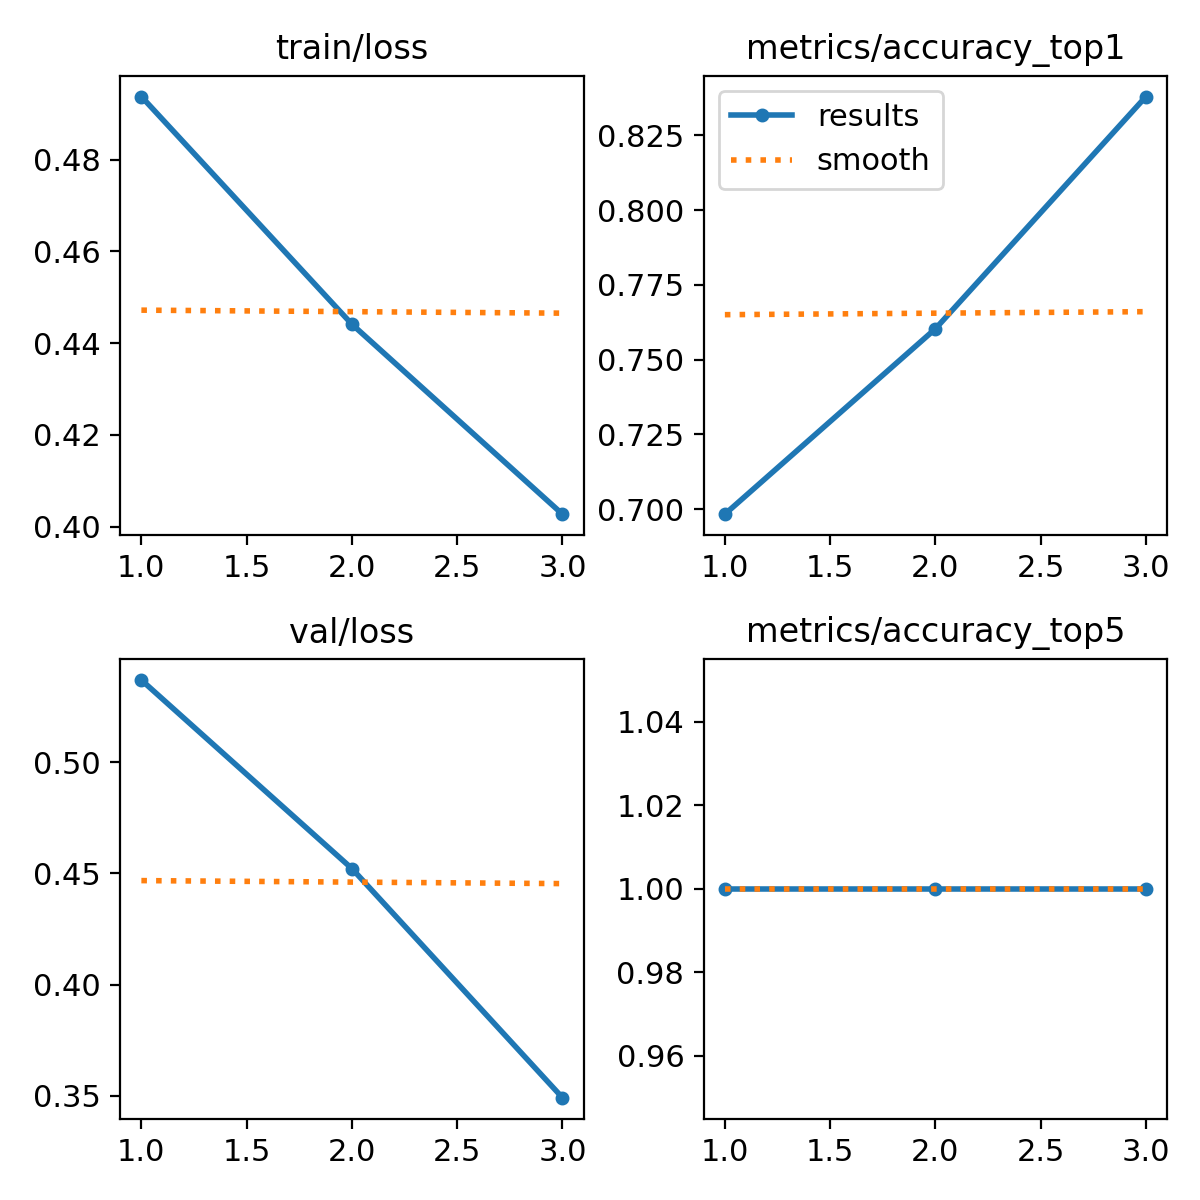

Source data for this figure (header and first rows):
epoch, time, train/loss, metrics/accuracy_top1, metrics/accuracy_top5, val/loss, lr/pg0, lr/pg1, lr/pg2
1, 525.1, 0.4938, 0.6983, 1, 0.5371, 0.0005553, 0.0005553, 0.0005553
2, 1083, 0.4441, 0.7603, 1, 0.4522, 0.0007443, 0.0007443, 0.0007443
3, 1546, 0.4027, 0.838, 1, 0.3491, 0.0005667, 0.0005667, 0.0005667
